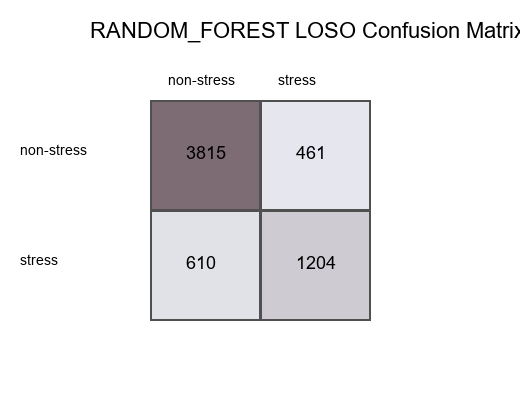

Data behind this chart, as committed beside it:
true_label, non-stress, stress
non-stress, 3815, 461
stress, 610, 1204
